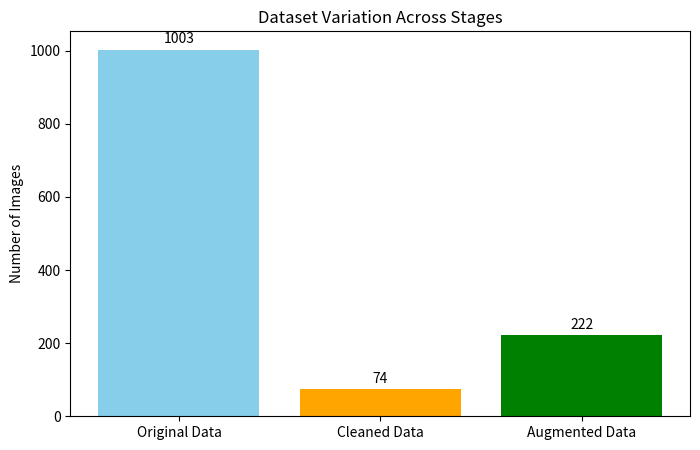

Source code (Python):
import matplotlib.pyplot as plt

# Counts
original = 1003
cleaned = 74
augmented = 74 * 3  # 3 augmentations per image

categories = ['Original Data', 'Cleaned Data', 'Augmented Data']
values = [original, cleaned, augmented]

# Bar chart
plt.figure(figsize=(8,5))
bars = plt.bar(categories, values, color=['skyblue', 'orange', 'green'])
plt.title("Dataset Variation Across Stages")
plt.ylabel("Number of Images")

# Annotate bars
for bar in bars:
    yval = bar.get_height()
    plt.text(bar.get_x() + bar.get_width()/2, yval + 10, yval, ha='center', va='bottom')

plt.show()
